Run: headless pygame with SDL's dummy video driver; simulated clock (each Clock.tick advances the game by its frame time, no real sleeping); random seed 0; keys injected as events and as key.get_pressed() state; mouse plan: one left click at the window centre at the start of phase 2, then a move to the lower-right quarter at the start of phase 3.
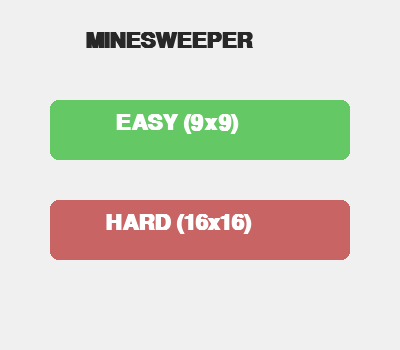
Frame 1 of 4 · flips 1–60 · no input
Frame 2 of 4 · flips 61–180 · clicked the window centre · tapped SPACE, RETURN · held RIGHT (→), D · screen unchanged from frame 1, image omitted
Frame 3 of 4 · flips 181–300 · moved the mouse to the lower-right quarter · held DOWN (↓), S · screen unchanged from frame 2, image omitted
Frame 4 of 4 · flips 301–420 · held LEFT (←), A, UP (↑), W · screen unchanged from frame 3, image omitted

The pygame program that drew these frames:


import random
import pygame
import sys

def generate_mines(size, mines, start_r, start_c):
    board = [[0 for _ in range(size)] for _ in range(size)]
    # Keep the first click and its 8 neighbors safe (3x3 area)
    safe_zone = []
    for dr in [-1, 0, 1]:
        for dc in [-1, 0, 1]:
            nr, nc = start_r + dr, start_c + dc
            if 0 <= nr < size and 0 <= nc < size:
                safe_zone.append(nr * size + nc)
                
    possible_positions = [i for i in range(size * size) if i not in safe_zone]
    mine_positions = random.sample(possible_positions, mines)
    
    for pos in mine_positions:
        r, c = divmod(pos, size)
        board[r][c] = -1
        
    for r in range(size):
        for c in range(size):
            if board[r][c] == -1: continue
            for dr in [-1, 0, 1]:
                for dc in [-1, 0, 1]:
                    nr, nc = r + dr, c + dc
                    if 0 <= nr < size and 0 <= nc < size and board[nr][nc] == -1:
                        board[r][c] += 1
    return board

def reveal_cells(start_r, start_c, board, visible_board, size):
    if visible_board[start_r][start_c] not in [' ', 'F']: return 0
    revealed_count, stack = 0, [(start_r, start_c)]
    while stack:
        r, c = stack.pop()
        if visible_board[r][c] not in [' ', 'F']: continue
        val = board[r][c]
        visible_board[r][c] = str(val) if val > 0 else '.'
        revealed_count += 1
        if val == 0:
            for dr in [-1, 0, 1]:
                for dc in [-1, 0, 1]:
                    nr, nc = r + dr, c + dc
                    if 0 <= nr < size and 0 <= nc < size and visible_board[nr][nc] == ' ':
                        stack.append((nr, nc))
    return revealed_count

# PYGAME GUI
CELL_SIZE = 40
COLORS = {
    'hidden': (180, 180, 180), 'empty': (220, 220, 220),
    'F': (255, 50, 50), 'mine': (50, 50, 50),
    '1': (0, 0, 255), '2': (0, 128, 0), '3': (255, 0, 0), '*': (0, 0, 0)
}

def draw_board(screen, visible_board, font, size):
    screen.fill((255, 255, 255))
    for r in range(size):
        for c in range(size):
            cell = visible_board[r][c]
            rect = pygame.Rect(c * CELL_SIZE, r * CELL_SIZE, CELL_SIZE - 2, CELL_SIZE - 2)
            color = COLORS['hidden'] if cell in [' ', 'F'] else COLORS['empty']
            pygame.draw.rect(screen, color, rect)
            if cell == 'F':
                pygame.draw.circle(screen, COLORS['F'], rect.center, CELL_SIZE // 4)
            elif cell == '*':
                pygame.draw.circle(screen, COLORS['mine'], rect.center, CELL_SIZE // 3)
            elif cell.isdigit():
                num_text = font.render(cell, True, COLORS.get(cell, (0, 0, 0)))
                screen.blit(num_text, num_text.get_rect(center=rect.center))

def draw_end_screen(screen, won):
    # Darken board
    overlay = pygame.Surface((screen.get_width(), screen.get_height()), pygame.SRCALPHA)
    overlay.fill((0, 0, 0, 150))
    screen.blit(overlay, (0,0))
    # Modal
    modal_rect = pygame.Rect(0, 0, 250, 120)
    modal_rect.center = (screen.get_width()//2, screen.get_height()//2)
    pygame.draw.rect(screen, (240, 240, 240), modal_rect, border_radius=12)
    # Text
    f_lg = pygame.font.SysFont('Arial', 32, bold=True)
    f_sm = pygame.font.SysFont('Arial', 18, bold=True)
    msg, color = ("VICTORY!", (0, 150, 0)) if won else ("GAME OVER", (200, 0, 0))
    t_surf = f_lg.render(msg, True, color)
    s_surf = f_sm.render("CLICK TO RESTART", True, (50, 50, 50))
    screen.blit(t_surf, t_surf.get_rect(center=(modal_rect.centerx, modal_rect.centery - 20)))
    screen.blit(s_surf, s_surf.get_rect(center=(modal_rect.centerx, modal_rect.centery + 25)))
    pygame.display.flip()

def get_difficulty_gui(screen):
    font = pygame.font.SysFont('Arial', 32, bold=True)
    easy_rect = pygame.Rect(50, 100, 300, 60)
    hard_rect = pygame.Rect(50, 200, 300, 60)
    pygame.display.set_mode((400, 350))
    while True:
        screen.fill((240, 240, 240))
        pygame.draw.rect(screen, (100, 200, 100), easy_rect, border_radius=8)
        pygame.draw.rect(screen, (200, 100, 100), hard_rect, border_radius=8)
        screen.blit(font.render("MINESWEEPER", True, (40, 40, 40)), (85, 30))
        screen.blit(font.render("EASY (9x9)", True, (255, 255, 255)), (115, 112))
        screen.blit(font.render("HARD (16x16)", True, (255, 255, 255)), (105, 212))
        pygame.display.flip()
        for event in pygame.event.get():
            if event.type == pygame.QUIT: pygame.quit(); sys.exit()
            if event.type == pygame.MOUSEBUTTONDOWN:
                if easy_rect.collidepoint(event.pos): return 9, 10
                if hard_rect.collidepoint(event.pos): return 16, 40

def run_game():
    pygame.init()
    screen = pygame.display.set_mode((400, 350))
    pygame.display.set_caption("Minesweeper")
    while True:
        size, mines = get_difficulty_gui(screen)
        screen = pygame.display.set_mode((size * CELL_SIZE, size * CELL_SIZE))
        font = pygame.font.SysFont('Arial', 24, bold=True)
        visible_board = [[' ' for _ in range(size)] for _ in range(size)]
        board, revealed_count, total_safe = None, 0, (size * size) - mines
        game_over = won = False
        playing = True
        while playing:
            draw_board(screen, visible_board, font, size)
            pygame.display.flip()
            for event in pygame.event.get():
                if event.type == pygame.QUIT: pygame.quit(); sys.exit()
                if not game_over and event.type == pygame.MOUSEBUTTONDOWN:
                    c, r = event.pos[0] // CELL_SIZE, event.pos[1] // CELL_SIZE
                    if event.button == 3: # Right Click
                        if visible_board[r][c] == ' ': visible_board[r][c] = 'F'
                        elif visible_board[r][c] == 'F': visible_board[r][c] = ' '
                    elif event.button == 1: # Left Click
                        if visible_board[r][c] == 'F': continue
                        if board is None: board = generate_mines(size, mines, r, c)
                        if board[r][c] == -1:
                            for br in range(size):
                                for bc in range(size):
                                    if board[br][bc] == -1: visible_board[br][bc] = '*'
                            game_over = True
                        else:
                            revealed_count += reveal_cells(r, c, board, visible_board, size)
            if not game_over and revealed_count == total_safe:
                game_over = won = True
            if game_over:
                draw_board(screen, visible_board, font, size)
                draw_end_screen(screen, won)
                waiting = True
                while waiting:
                    for event in pygame.event.get():
                        if event.type == pygame.QUIT: pygame.quit(); sys.exit()
                        if event.type == pygame.MOUSEBUTTONDOWN: playing = waiting = False

if __name__ == "__main__":
    run_game()
